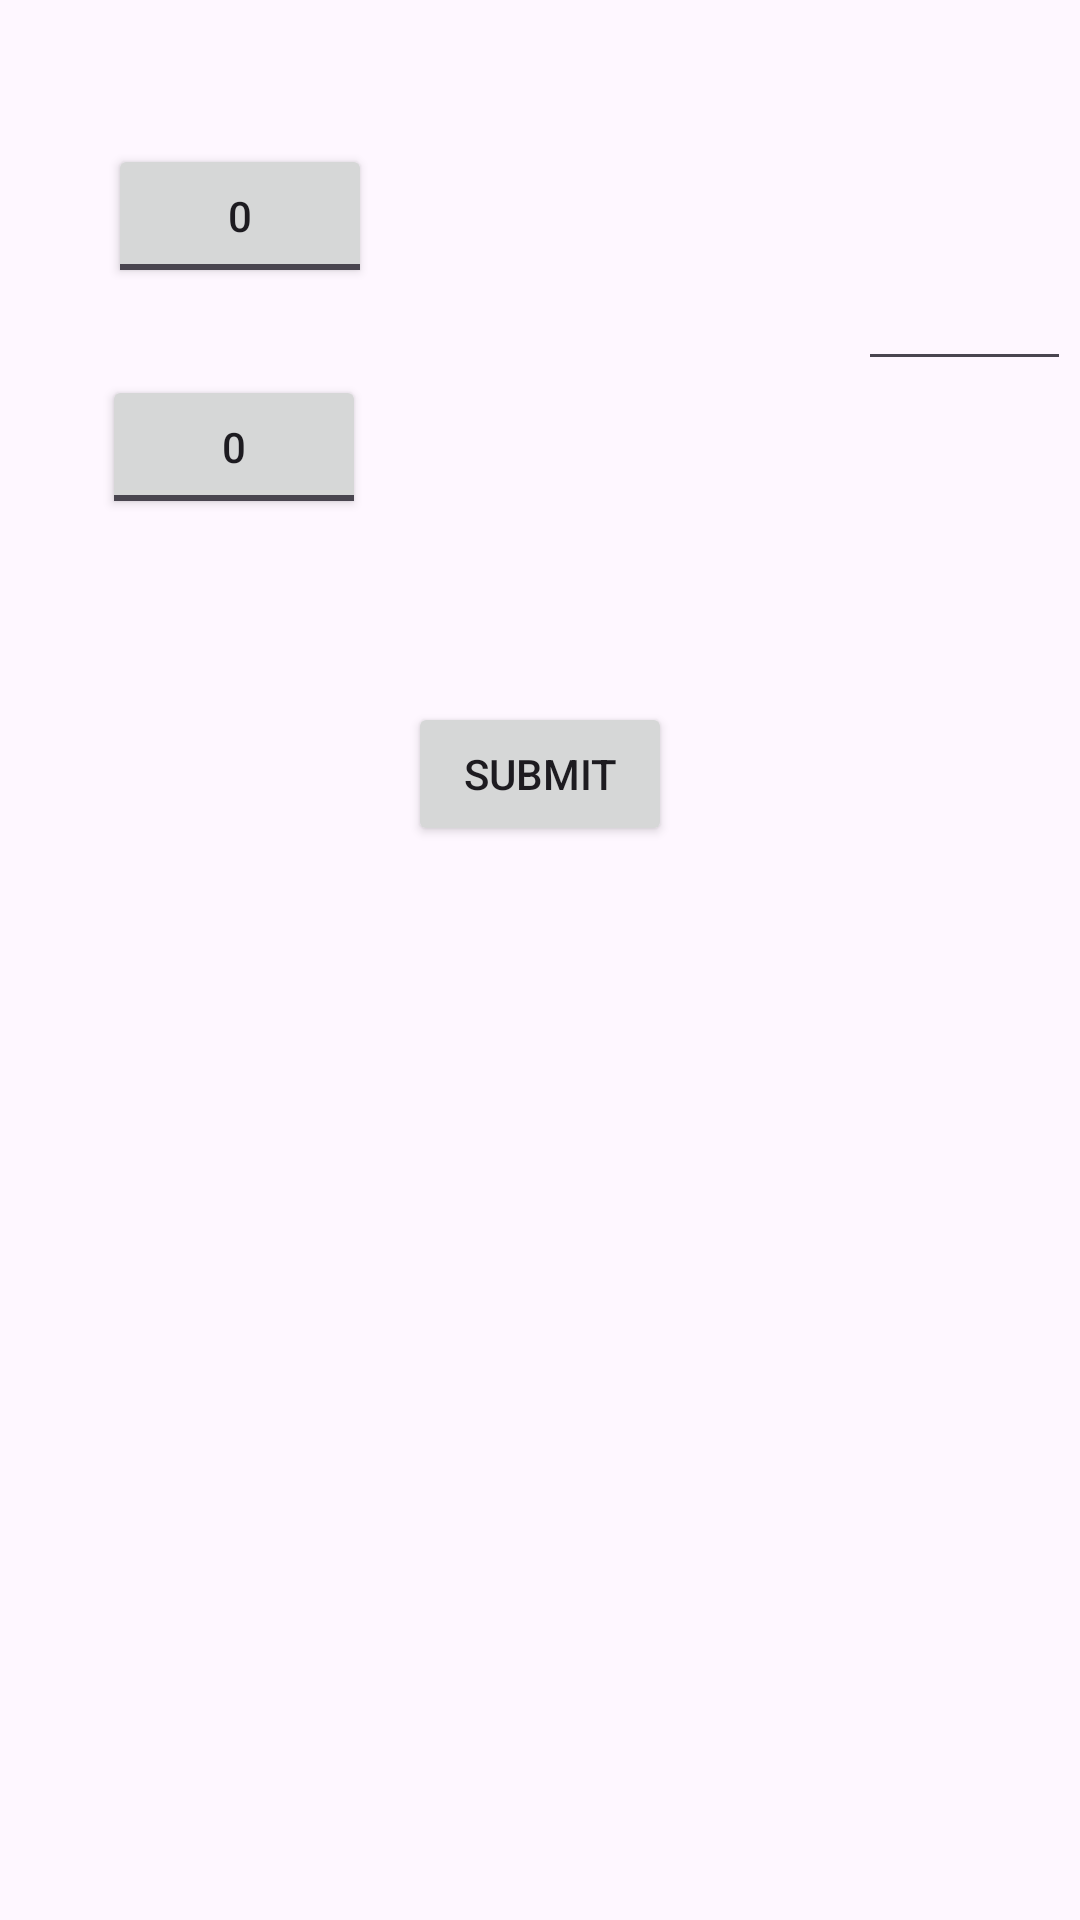

This screen was rendered from an Android layout file. Write that file and the resources it references.
<!-- AndroidManifest.xml: application theme Theme.LogicGateCalculator -->
<!-- res/layout/activity_and_gate.xml -->
<?xml version="1.0" encoding="utf-8"?>
<androidx.constraintlayout.widget.ConstraintLayout xmlns:android="http://schemas.android.com/apk/res/android"
    xmlns:app="http://schemas.android.com/apk/res-auto"
    xmlns:tools="http://schemas.android.com/tools"
    android:id="@+id/main"
    android:layout_width="match_parent"
    android:layout_height="match_parent"
    tools:context=".andGate"
    tools:layout_editor_absoluteY="25dp">

    <ToggleButton
        android:id="@+id/toggleButton"
        android:layout_width="wrap_content"
        android:layout_height="wrap_content"
        android:layout_marginStart="36dp"
        android:layout_marginTop="48dp"
        android:text="atoggle"
        android:textOff="0"
        android:textOn="1"
        app:layout_constraintStart_toStartOf="parent"
        app:layout_constraintTop_toTopOf="parent" />

    <ToggleButton
        android:id="@+id/toggleButton2"
        android:layout_width="wrap_content"
        android:layout_height="wrap_content"
        android:layout_marginStart="34dp"
        android:layout_marginTop="125dp"
        android:text="btoggle"
        android:textOff="0"
        android:textOn="1"
        app:layout_constraintStart_toStartOf="parent"
        app:layout_constraintTop_toTopOf="parent" />

    <EditText
        android:id="@+id/editTextNumber"
        android:layout_width="71dp"
        android:layout_height="38dp"
        android:layout_marginTop="89dp"
        android:layout_marginEnd="3dp"
        android:ems="10"
        android:inputType="none"
        app:layout_constraintEnd_toEndOf="parent"
        app:layout_constraintTop_toTopOf="parent" />

    <Button
        android:id="@+id/button"
        android:layout_width="wrap_content"
        android:layout_height="wrap_content"
        android:layout_marginTop="234dp"
        android:text="submit"
        app:layout_constraintEnd_toEndOf="parent"
        app:layout_constraintStart_toStartOf="parent"
        app:layout_constraintTop_toTopOf="parent" />

</androidx.constraintlayout.widget.ConstraintLayout>
<!-- resources referenced by this layout -->
<resources>
  <style name="Theme.LogicGateCalculator" parent="Base.Theme.LogicGateCalculator" />
  <style name="Base.Theme.LogicGateCalculator" parent="Theme.Material3.DayNight.NoActionBar">
          
          
      </style>
</resources>
